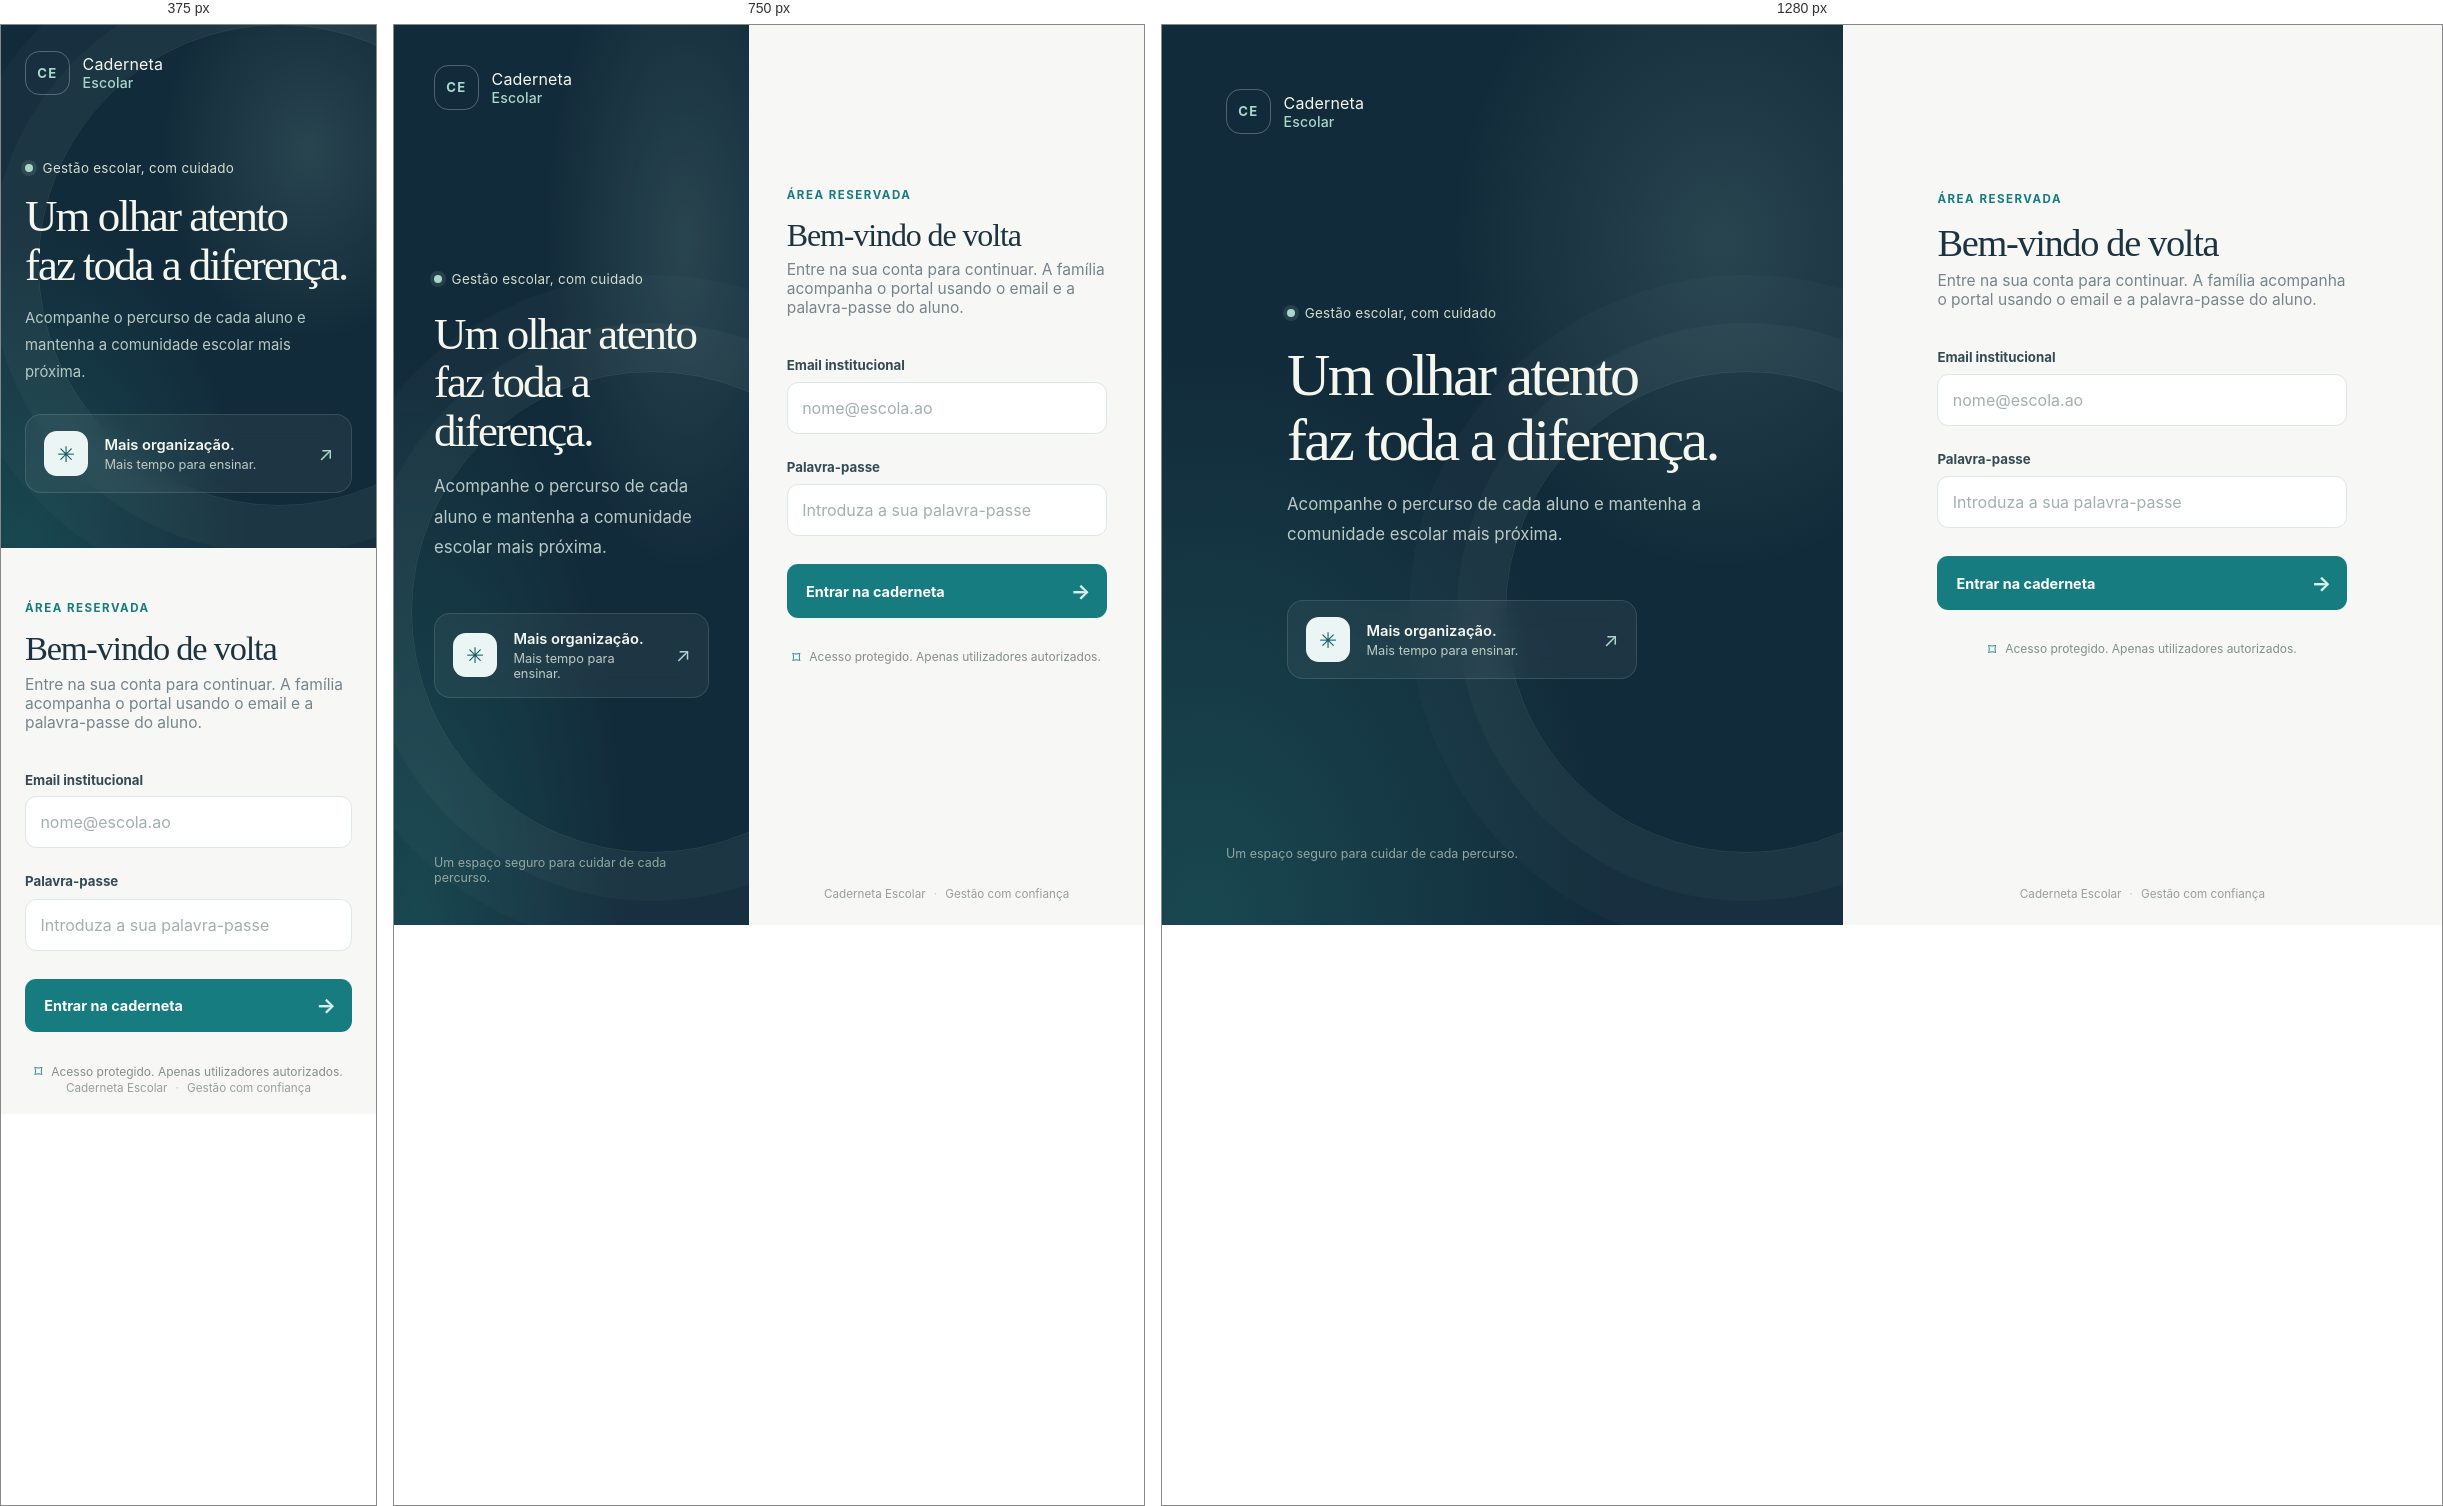
Rendered at 375 px, 750 px and 1280 px, left to right.

<!-- file: login.html -->
<!DOCTYPE html>
<html lang="pt-AO">
<head>
  <meta charset="UTF-8">
  <meta name="viewport" content="width=device-width, initial-scale=1.0">
  <meta name="theme-color" content="#122b3a">
  <title>Caderneta Escolar | Entrar</title>
  <link rel="stylesheet" href="css/login.css">
</head>
<body>
  <main class="entrada">
    <section class="entrada__apresentacao" aria-label="Apresentação do sistema">
      <a class="marca" href="login.html" aria-label="Caderneta Escolar">
        <span class="marca__simbolo" aria-hidden="true">CE</span>
        <span>Caderneta<strong>Escolar</strong></span>
      </a>
      <div class="apresentacao__conteudo">
        <span class="apresentacao__etiqueta"><span></span> Gestão escolar, com cuidado</span>
        <h1>Um olhar atento<br>faz toda a diferença.</h1>
        <p>Acompanhe o percurso de cada aluno e mantenha a comunidade escolar mais próxima.</p>
        <div class="apresentacao__cartao" aria-hidden="true">
          <div class="cartao__icone">✳</div>
          <div><strong>Mais organização.</strong><span>Mais tempo para ensinar.</span></div>
          <span class="cartao__sinal">↗</span>
        </div>
      </div>
      <p class="apresentacao__rodape">Um espaço seguro para cuidar de cada percurso.</p>
    </section>

    <section class="entrada__acesso">
      <div class="acesso__conteudo">
        <div class="acesso__boas-vindas">
          <span class="acesso__eyebrow">ÁREA RESERVADA</span>
          <h2>Bem-vindo de volta</h2>
          <p>Entre na sua conta para continuar. A família acompanha o portal usando o email e a palavra-passe do aluno.</p>
        </div>
        <div id="mensagem" class="mensagem" role="alert" aria-live="polite" hidden></div>
        <form class="login__form" id="form-login" novalidate>
          <div class="campo-login">
            <label for="email">Email institucional</label>
            <input type="email" id="email" name="email" placeholder="nome@escola.ao" autocomplete="username" required>
          </div>
          <div class="campo-login">
            <div class="campo-login__topo"><label for="palavra_passe">Palavra-passe</label></div>
            <input type="password" id="palavra_passe" name="palavra_passe" placeholder="Introduza a sua palavra-passe" autocomplete="current-password" required>
          </div>
          <button type="submit" id="botao-entrar"><span>Entrar na caderneta</span><span aria-hidden="true">→</span></button>
        </form>
        <div class="acesso__seguranca"><span aria-hidden="true">⌑</span><span>Acesso protegido. Apenas utilizadores autorizados.</span></div>
      </div>
      <footer class="acesso__rodape">Caderneta Escolar <span>·</span> Gestão com confiança</footer>
    </section>
  </main>
  <script type="module" src="js/login.js"></script>
</body>
</html>


/* @media block from css/login.css */
@media (max-width: 820px) {
  .entrada { grid-template-columns: minmax(310px, 0.9fr) minmax(350px, 1fr); }
  .entrada__apresentacao { padding: 2.5rem; }
  .apresentacao__conteudo h1 { font-size: clamp(2.5rem, 6vw, 3.5rem); }
}

/* @media block from css/login.css */
@media (max-width: 680px) {
  .entrada { grid-template-columns: 1fr; }
  .entrada__apresentacao { min-height: auto; padding: 1.6rem 1.5rem 1.8rem; }
  .apresentacao__conteudo { margin: 3.8rem 0 1.6rem; }
  .apresentacao__conteudo h1 { margin-top: 1rem; font-size: clamp(2.5rem, 12vw, 3.4rem); }
  .apresentacao__conteudo > p { font-size: 0.93rem; }
  .apresentacao__cartao { margin-top: 1.8rem; }
  .apresentacao__rodape { display: none; }
  .entrada__acesso { min-height: 480px; padding: 3rem 1.5rem 1.2rem; }
  .acesso__boas-vindas h2 { font-size: 2.15rem; }
}